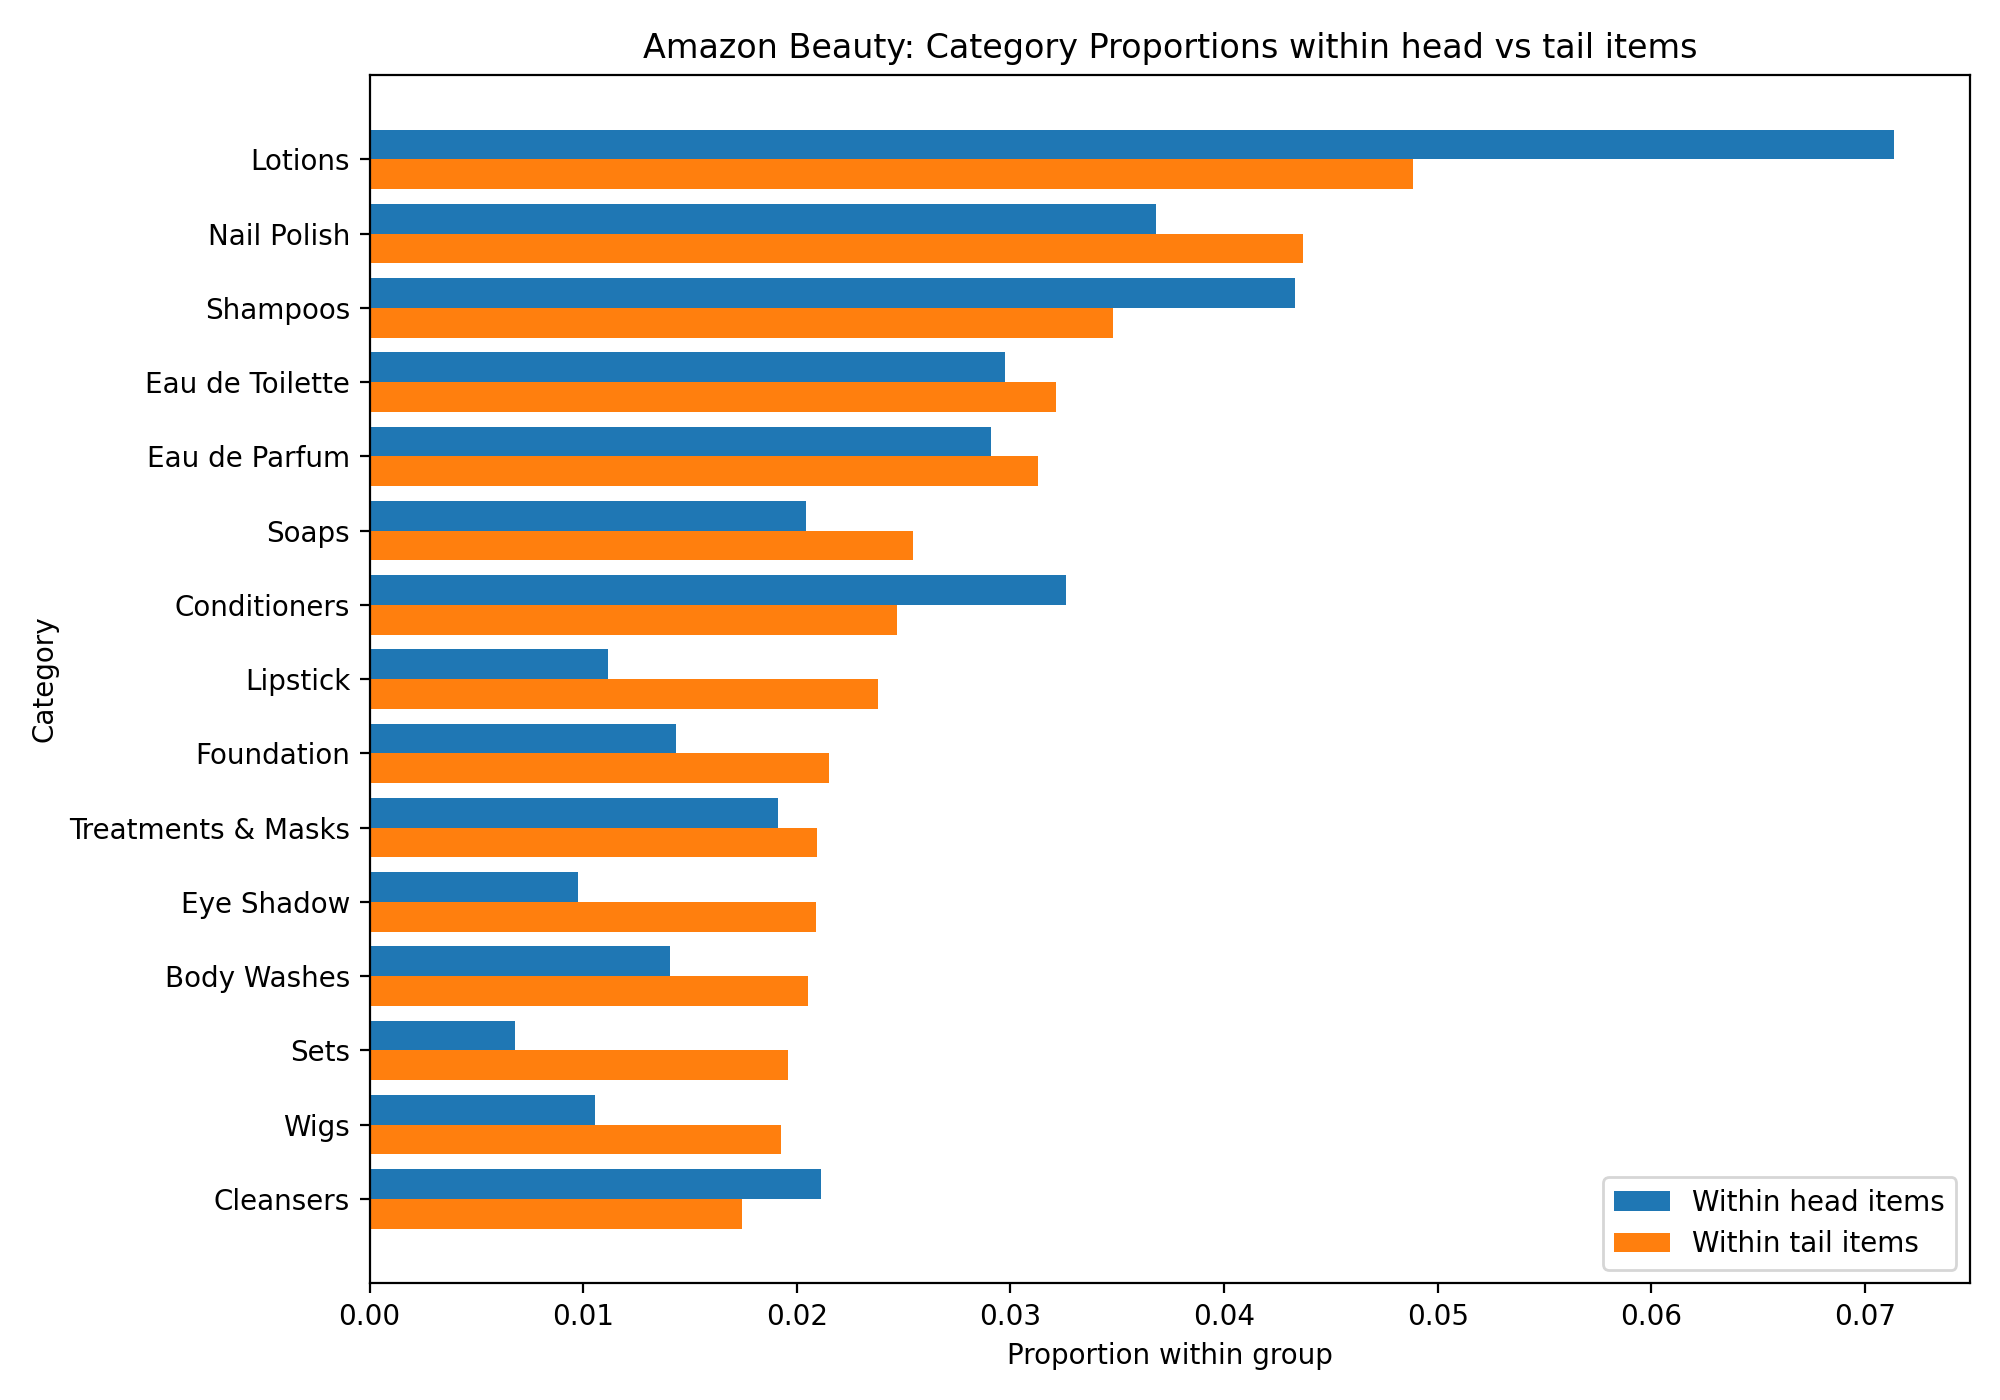

The data file committed next to this chart (first rows):
category, head_item_count, tail_item_count, head_item_proportion, tail_item_proportion, proportion_difference_tail_minus_head
Lotions, 3557, 9736, 0.07135, 0.04882, -0.02253
Nail Polish, 1836, 8716, 0.03683, 0.04371, 0.00688
Shampoos, 2159, 6941, 0.04331, 0.03481, -0.008499
Eau de Toilette, 1484, 6412, 0.02977, 0.03215, 0.002387
Eau de Parfum, 1451, 6240, 0.0291, 0.03129, 0.002186
Soaps, 1019, 5074, 0.02044, 0.02544, 0.005005
Conditioners, 1625, 4928, 0.03259, 0.02471, -0.007883
Lipstick, 556.0, 4742, 0.01115, 0.02378, 0.01263
Foundation, 714.0, 4290, 0.01432, 0.02151, 0.007191
Treatments & Masks, 952.0, 4172, 0.0191, 0.02092, 0.001825
Eye Shadow, 487.0, 4164, 0.009768, 0.02088, 0.01111
Body Washes, 702.0, 4095, 0.01408, 0.02053, 0.006454
Sets, 340.0, 3906, 0.00682, 0.01959, 0.01277
Wigs, 526.0, 3842, 0.01055, 0.01927, 0.008715
Cleansers, 1053, 3478, 0.02112, 0.01744, -0.003681
Hair Extensions, 569.0, 3311, 0.01141, 0.0166, 0.00519
Lip Glosses, 248.0, 3298, 0.004974, 0.01654, 0.01156
Creams & Moisturizers, 837.0, 3161, 0.01679, 0.01585, -0.0009376
Creams, Gels & Lotions, 1215, 3128, 0.02437, 0.01569, -0.008685
Hair & Scalp Treatments, 998.0, 3083, 0.02002, 0.01546, -0.004558
Sets & Kits, 605.0, 2953, 0.01214, 0.01481, 0.002673
Headbands, 381.0, 2614, 0.007642, 0.01311, 0.005466
Hair Sprays, 875.0, 2550, 0.01755, 0.01279, -0.004764
Chemical Hair Dyes, 536.0, 2542, 0.01075, 0.01275, 0.001996
Body Scrubs, 734.0, 2520, 0.01472, 0.01264, -0.002086
Eyeliner, 391.0, 2504, 0.007843, 0.01256, 0.004714
Fragrance, 271.0, 2393, 0.005436, 0.012, 0.006564
Creams, 738.0, 2219, 0.0148, 0.01113, -0.003676
Cologne, 524.0, 2124, 0.01051, 0.01065, 0.0001405
Masks, 503.0, 2060, 0.01009, 0.01033, 0.0002407
Oils, 759.0, 1983, 0.01522, 0.009944, -0.00528
Mascara, 633.0, 1897, 0.0127, 0.009513, -0.003184
Clips, 259.0, 1892, 0.005195, 0.009488, 0.004292
Brushes & Applicators, 604.0, 1844, 0.01212, 0.009247, -0.002868
Brushes, 542.0, 1762, 0.01087, 0.008836, -0.002036
Hand Creams & Lotions, 445.0, 1754, 0.008926, 0.008796, -0.0001303
Cosmetic Bags, 211.0, 1661, 0.004232, 0.008329, 0.004097
Self-Tanners & Bronzers, 639.0, 1653, 0.01282, 0.008289, -0.004528
Flattening Irons, 711.0, 1643, 0.01426, 0.008239, -0.006022
Skin Protection, 500.0, 1635, 0.01003, 0.008199, -0.00183
Shampoo & Conditioner Sets, 453.0, 1605, 0.009086, 0.008048, -0.001038
Powder, 326.0, 1603, 0.006539, 0.008038, 0.001499
Body Butter, 388.0, 1427, 0.007783, 0.007156, -0.0006268
Blush, 173.0, 1330, 0.00347, 0.006669, 0.003199
Nail Art, 184.0, 1296, 0.003691, 0.006499, 0.002808
Fake Eyelashes & Adhesives, 277.0, 1257, 0.005556, 0.006303, 0.0007472
Concealers & Neutralizers, 264.0, 1224, 0.005295, 0.006138, 0.0008425
Nail Art Equipment, 388.0, 1202, 0.007783, 0.006028, -0.001755
Makeup Sets, 193.0, 1163, 0.003871, 0.005832, 0.001961
Hand Soaps, 239.0, 1145, 0.004794, 0.005742, 0.0009478
Face, 412.0, 1093, 0.008264, 0.005481, -0.002783
Toners & Astringents, 277.0, 1029, 0.005556, 0.00516, -0.0003961
False Nails, 141.0, 1018, 0.002828, 0.005105, 0.002277
Hair Dryers, 564.0, 1015, 0.01131, 0.00509, -0.006223
Ponytail Holders, 148.0, 982.0, 0.002969, 0.004924, 0.001956
Body Sprays, 197.0, 938.0, 0.003951, 0.004704, 0.0007522
Oils & Serums, 465.0, 936.0, 0.009327, 0.004694, -0.004633
Makeup Mirrors, 314.0, 911.0, 0.006298, 0.004568, -0.00173
Combs, 207.0, 906.0, 0.004152, 0.004543, 0.0003912
Pomades & Waxes, 344.0, 890.0, 0.0069, 0.004463, -0.002437
... 193 more rows
